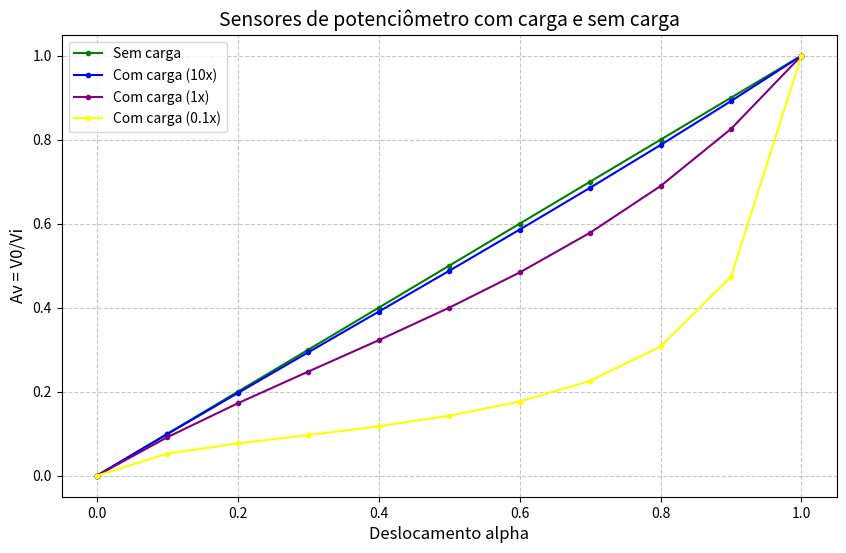

Write Python code to recreate this figure.
import numpy as np
import matplotlib.pyplot as plt

# Definindo as constantes 

Rx = 10000          # Resistência do potenciômetro
RL1 = 10 * Rx       # Carga 10x maior que Rx
RL2 = 1 * Rx        # Carga igual a Rx
RL3 = 0.1 * Rx      # Carga 10x menor que Rx 

alpha = np.linspace(0, 1, 11)

# Definindo as funções matemáticas

def ganho_sem_carga(a):
    """ Equação: V0/Vi = alpha """
    return a

def ganho_com_carga(a, Rx, Rl):
    """ Equação: V0/Vi = (alpha * Rl) / (Rl + alpha*Rx - (alpha**2)*Rx) """
    numerador = a * Rl
    denominador = Rl + (a * Rx) - ((a**2) * Rx)
    return numerador / denominador

resultado_sem_carga = ganho_sem_carga(alpha)
resultado_RL1 = ganho_com_carga(alpha, Rx, RL1)
resultado_RL2 = ganho_com_carga(alpha, Rx, RL2)
resultado_RL3 = ganho_com_carga(alpha, Rx, RL3)

plt.figure(figsize=(10, 6))

plt.plot(alpha, resultado_sem_carga, 'green', label='Sem carga', marker='.') 
plt.plot(alpha, resultado_RL1, color='blue', label='Com carga (10x)', marker='.')
plt.plot(alpha, resultado_RL2, color='purple', label='Com carga (1x)', marker='.')
plt.plot(alpha, resultado_RL3, color='yellow', label='Com carga (0.1x)', marker='.')

plt.title('Sensores de potenciômetro com carga e sem carga', fontsize=14)
plt.xlabel('Deslocamento alpha', fontsize=12)
plt.ylabel('Av = V0/Vi', fontsize=12)

plt.grid(True, linestyle='--', alpha=0.7)

plt.legend(loc='upper left')

plt.xlim(-0.05, 1.05)
plt.ylim(-0.05, 1.05)

plt.show()
